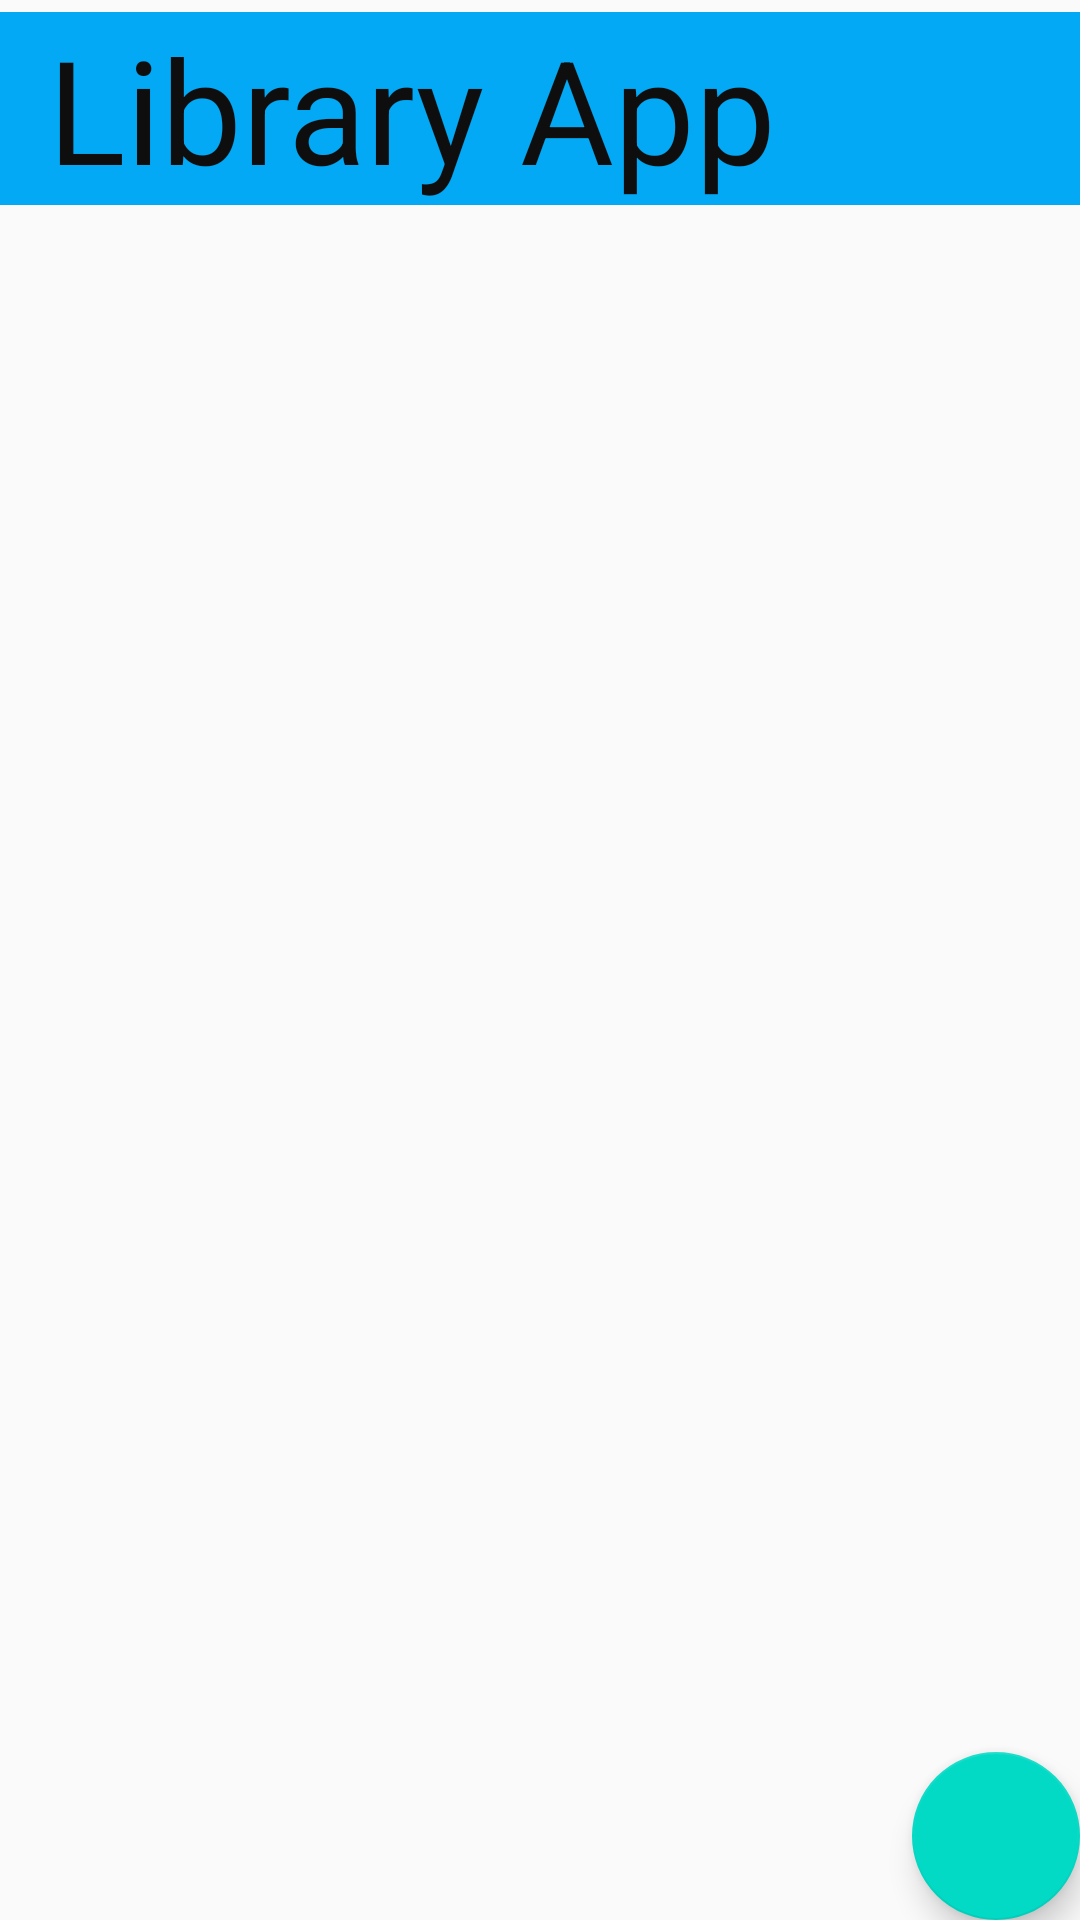

Layout XML and referenced resources for this Android screen:
<!-- AndroidManifest.xml: activity theme Theme.LOGIN.NoActionBar -->
<!-- res/layout/activity_main.xml -->
<?xml version="1.0" encoding="utf-8"?>
<androidx.constraintlayout.widget.ConstraintLayout
    xmlns:android="http://schemas.android.com/apk/res/android"
    xmlns:app="http://schemas.android.com/apk/res-auto"
    xmlns:tools="http://schemas.android.com/tools"
    android:layout_width="match_parent"
    android:layout_height="match_parent"
    android:fitsSystemWindows="true"
    tools:context=".MainActivity">

    <androidx.appcompat.widget.Toolbar
        android:id="@+id/appBarLayout"
        android:layout_width="match_parent"
        android:layout_height="wrap_content"
        android:layout_marginTop="4dp"
        android:background="#03A9F4"
        android:theme="@style/Theme.LOGIN.NoActionBar"
        app:layout_constraintEnd_toEndOf="parent"
        app:layout_constraintHorizontal_bias="0.302"
        app:layout_constraintStart_toStartOf="parent"
        app:layout_constraintTop_toTopOf="parent">

        <TextView
            android:id="@+id/textView"
            android:layout_width="match_parent"
            android:layout_height="wrap_content"
            android:text="@string/library"
            android:textColor="#0E0E0E"
            android:textSize="48sp"
            tools:ignore="TextContrastCheck" />
    </androidx.appcompat.widget.Toolbar>

    <androidx.recyclerview.widget.RecyclerView
        android:id="@+id/recyclerView"
        android:layout_width="0dp"
        android:layout_height="0dp"
        app:layout_constraintBottom_toBottomOf="parent"
        app:layout_constraintBottom_toTopOf="@+id/add_button"
        app:layout_constraintEnd_toEndOf="parent"
        app:layout_constraintHorizontal_bias="0.0"
        app:layout_constraintStart_toStartOf="parent"
        app:layout_constraintTop_toBottomOf="@+id/appBarLayout" />

    <com.google.android.material.floatingactionbutton.FloatingActionButton
        android:id="@+id/add_button"
        android:layout_width="wrap_content"
        android:layout_height="wrap_content"
        android:clickable="true"
        android:contentDescription="@string/app_name"
        android:focusable="true"
        app:layout_constraintBottom_toBottomOf="parent"
        app:layout_constraintEnd_toEndOf="parent"
        app:layout_constraintTop_toBottomOf="@+id/recyclerView"
        app:srcCompat="@drawable/ic_baseline_add_to_queue_24"
        tools:ignore="ImageContrastCheck" />

    <ImageView
        android:id="@+id/Empty_imageview"
        android:layout_width="177dp"
        android:layout_height="227dp"
        android:layout_marginStart="411dp"
        android:layout_marginTop="731dp"
        android:layout_marginEnd="411dp"
        android:layout_marginBottom="731dp"
        android:alpha="0.1"
        android:visibility="gone"
        app:layout_constraintBottom_toBottomOf="parent"
        app:layout_constraintEnd_toEndOf="parent"
        app:layout_constraintStart_toStartOf="parent"
        app:layout_constraintTop_toTopOf="parent"
        app:srcCompat="@drawable/empty" />

    <TextView
        android:id="@+id/no_data"
        android:layout_width="106dp"
        android:layout_height="51dp"
        android:layout_marginStart="411dp"
        android:layout_marginTop="731dp"
        android:layout_marginEnd="411dp"
        android:layout_marginBottom="731dp"
        android:alpha="0.4"
        android:text="No Data"
        android:textSize="20sp"
        android:visibility="gone"
        app:layout_constraintBottom_toBottomOf="parent"
        app:layout_constraintEnd_toEndOf="parent"
        app:layout_constraintStart_toStartOf="parent"
        app:layout_constraintTop_toTopOf="parent" />
</androidx.constraintlayout.widget.ConstraintLayout>
<!-- resources referenced by this layout -->
<resources>
  <string name="app_name">Library</string>
  <string name="library">Library App</string>
  <style name="Theme.LOGIN.NoActionBar">
          <item name="windowActionBar">false</item>
          <item name="windowNoTitle">true</item>
      </style>
</resources>
